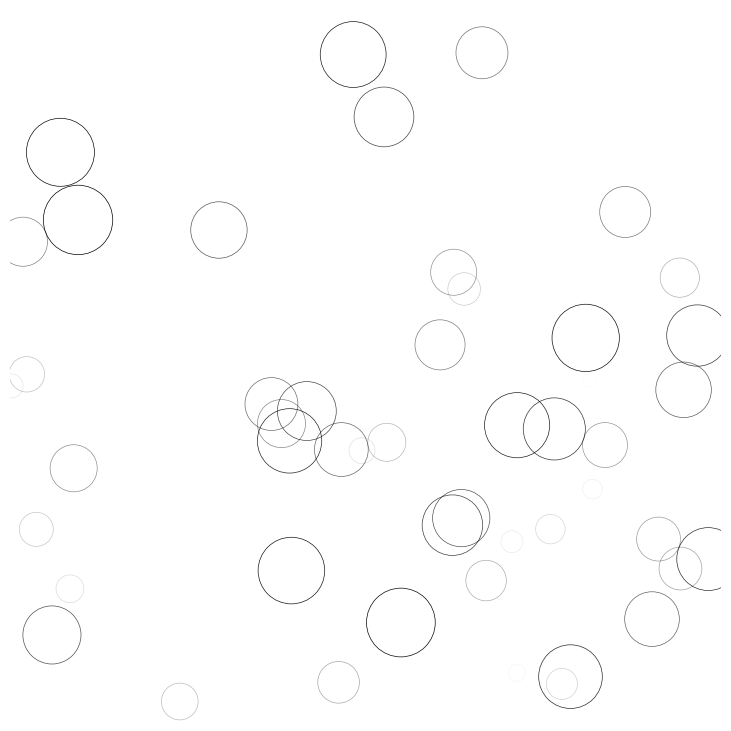

Python code for this plot:
# -*- coding: utf-8 -*-
# -----------------------------------------------------------------------------
# Copyright (c) 2014, Nicolas P. Rougier. All Rights Reserved.
# Distributed under the (new) BSD License.
# -----------------------------------------------------------------------------
import matplotlib
import numpy as np
matplotlib.rcParams['toolbar'] = 'None'
import matplotlib.pyplot as plt
from  matplotlib.animation import FuncAnimation


width, height = 512,512
dpi = 72.0
figsize = width/float(dpi), height/float(dpi)
fig = plt.figure(figsize=figsize, dpi=dpi)
fig.patch.set_facecolor('white')
ax = fig.add_axes([0,0,1,1], frameon=False, aspect=1)

XY = np.random.uniform(0,1,(50,2))
C = np.ones((50,4)) * (0,0,0,1)
C[:,3] = np.linspace(0,1,50)
S = np.linspace(50,50*50, 50)
scat = ax.scatter(XY[:,0], XY[:,1], s=S, lw = 0.5,
                  edgecolors = C, facecolors='None')
ax.set_xlim(0,1), ax.set_xticks([])
ax.set_ylim(0,1), ax.set_yticks([])


def update(frame):
    global XY, C, S

    i = frame % 50
    C[:,3] = np.maximum(0, C[:,3]-0.02)
    S += 250
    XY[i] = np.random.uniform(0,1,2)
    S[i] = 50
    C[i,3] = 1
    scat.set_edgecolors(C)
    scat.set_sizes(S)
    scat.set_offsets(XY)
    return scat,

animation = FuncAnimation(fig, update, interval=10)
# animation.save('rain.gif', writer='imagemagick', fps=30, dpi=dpi/2)
# plt.savefig("rain.png", dpi=dpi)
plt.show()
